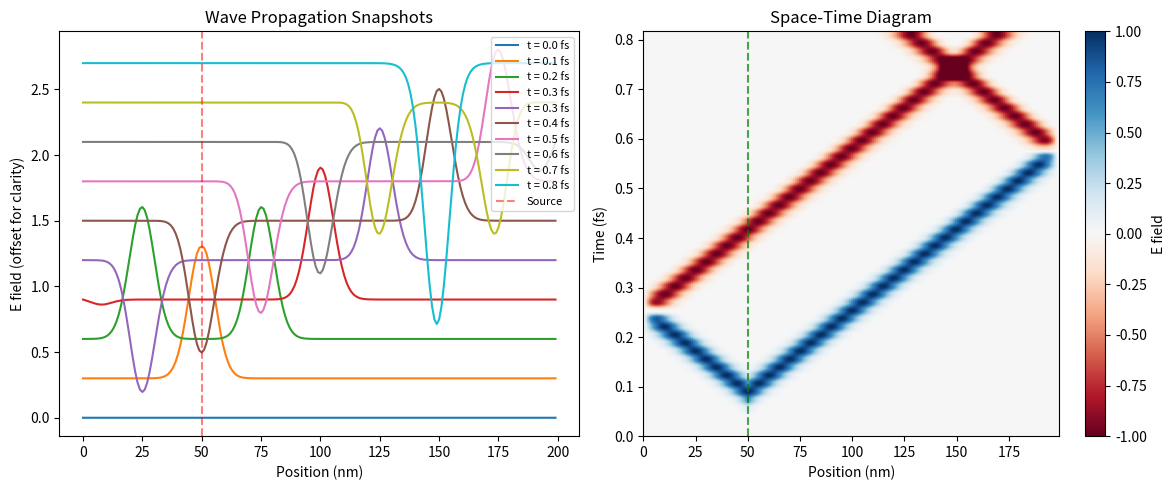

Generate this figure with matplotlib:
"""
1D FDTD Simulation - Foundation
================================
Simulates electromagnetic wave propagation in 1D vacuum.

The algorithm:
1. E and H fields are staggered in space (Yee grid)
2. E and H are updated alternately in time (leap-frog)
3. A Gaussian pulse is injected as a source

Run this to see a wave propagate and reflect off boundaries.
"""

import numpy as np

# Try to import matplotlib - visualization is optional
try:
    import matplotlib.pyplot as plt
    HAS_MATPLOTLIB = True
except ImportError:
    HAS_MATPLOTLIB = False
    print("Note: matplotlib not installed. Skipping visualization.")

# =============================================================================
# Physical Constants
# =============================================================================
c = 2.998e8          # Speed of light (m/s)
eps0 = 8.854e-12     # Permittivity of free space (F/m)
mu0 = 4 * np.pi * 1e-7  # Permeability of free space (H/m)

# =============================================================================
# Grid Setup
# =============================================================================
nz = 200             # Number of spatial cells
dz = 1e-9            # Cell size: 1 nanometer

# Time step from CFL condition: dt < dz/c
# We use a Courant number of 0.5 for stability
courant = 0.5
dt = courant * dz / c

nt = 500             # Number of time steps

print(f"Grid: {nz} cells, cell size = {dz*1e9:.1f} nm")
print(f"Time step: dt = {dt*1e18:.2f} attoseconds")
print(f"Total simulation time: {nt*dt*1e15:.2f} femtoseconds")

# =============================================================================
# Field Arrays
# =============================================================================
# E[k] is at position k*dz
# H[k] is at position (k + 0.5)*dz (staggered by half a cell)
E = np.zeros(nz)
H = np.zeros(nz)

# =============================================================================
# Update Coefficients
# =============================================================================
# From the update equations:
#   H_new = H_old - (dt / mu0 / dz) * (E[k+1] - E[k])
#   E_new = E_old - (dt / eps0 / dz) * (H[k] - H[k-1])

coef_H = dt / (mu0 * dz)  # Coefficient for H update
coef_E = dt / (eps0 * dz)  # Coefficient for E update

# =============================================================================
# Source Parameters
# =============================================================================
# Gaussian pulse centered at time step n0 with width spread
source_pos = nz // 4      # Source location (1/4 into the grid)
n0 = 50                   # Center of pulse in time
spread = 15               # Width of Gaussian

def gaussian_source(n):
    """Gaussian pulse at time step n."""
    return np.exp(-((n - n0) / spread) ** 2)

# =============================================================================
# Main FDTD Loop
# =============================================================================
# Storage for visualization
E_history = []
snapshot_interval = 10

print(f"\nRunning {nt} time steps...")

for n in range(nt):
    # --------------------------------------------------
    # Step 1: Update H field (uses current E)
    # --------------------------------------------------
    # H[k] sits between E[k] and E[k+1]
    # We update H[0] through H[nz-2] (H[nz-1] would need E[nz] which doesn't exist)
    H[:-1] = H[:-1] - coef_H * (E[1:] - E[:-1])

    # --------------------------------------------------
    # Step 2: Inject source into E field
    # --------------------------------------------------
    # "Soft source" - adds to existing field rather than replacing it
    E[source_pos] += gaussian_source(n)

    # --------------------------------------------------
    # Step 3: Update E field (uses new H)
    # --------------------------------------------------
    # E[k] sits between H[k-1] and H[k]
    # We update E[1] through E[nz-1] (E[0] would need H[-1] which doesn't exist)
    E[1:] = E[1:] - coef_E * (H[1:] - H[:-1])

    # --------------------------------------------------
    # Boundary conditions: simple reflection (PEC)
    # --------------------------------------------------
    # E = 0 at boundaries (perfect electric conductor)
    E[0] = 0
    E[-1] = 0

    # Save snapshots for plotting
    if n % snapshot_interval == 0:
        E_history.append(E.copy())

print("Done!")

# =============================================================================
# Visualization (optional - requires matplotlib)
# =============================================================================
E_history = np.array(E_history)

# Print some results even without plotting
print(f"\nFinal E field max: {np.max(np.abs(E)):.4f}")
print(f"Wave traveled approximately {c * nt * dt * 1e9:.1f} nm")

if HAS_MATPLOTLIB:
    # Plot 1: Waterfall plot showing wave evolution
    fig, (ax1, ax2) = plt.subplots(1, 2, figsize=(12, 5))

    # Space axis in nanometers
    z = np.arange(nz) * dz * 1e9

    # Plot several snapshots
    n_plots = min(10, len(E_history))
    for i in range(n_plots):
        idx = i * len(E_history) // n_plots
        time_fs = idx * snapshot_interval * dt * 1e15
        ax1.plot(z, E_history[idx] + i * 0.3, label=f't = {time_fs:.1f} fs')

    ax1.set_xlabel('Position (nm)')
    ax1.set_ylabel('E field (offset for clarity)')
    ax1.set_title('Wave Propagation Snapshots')
    ax1.axvline(x=source_pos * dz * 1e9, color='red', linestyle='--', alpha=0.5, label='Source')
    ax1.legend(fontsize=8)

    # Plot 2: Space-time diagram (2D colormap)
    time_axis = np.arange(len(E_history)) * snapshot_interval * dt * 1e15
    im = ax2.imshow(E_history, aspect='auto', origin='lower',
                    extent=[0, z[-1], 0, time_axis[-1]],
                    cmap='RdBu', vmin=-1, vmax=1)
    ax2.set_xlabel('Position (nm)')
    ax2.set_ylabel('Time (fs)')
    ax2.set_title('Space-Time Diagram')
    ax2.axvline(x=source_pos * dz * 1e9, color='green', linestyle='--', alpha=0.7)
    plt.colorbar(im, ax=ax2, label='E field')

    plt.tight_layout()
    plt.savefig('fdtd_result.png', dpi=150)
    plt.show()
    print("\nFigure saved to fdtd_result.png")
else:
    print("\nInstall matplotlib to see visualization: pip install matplotlib")
